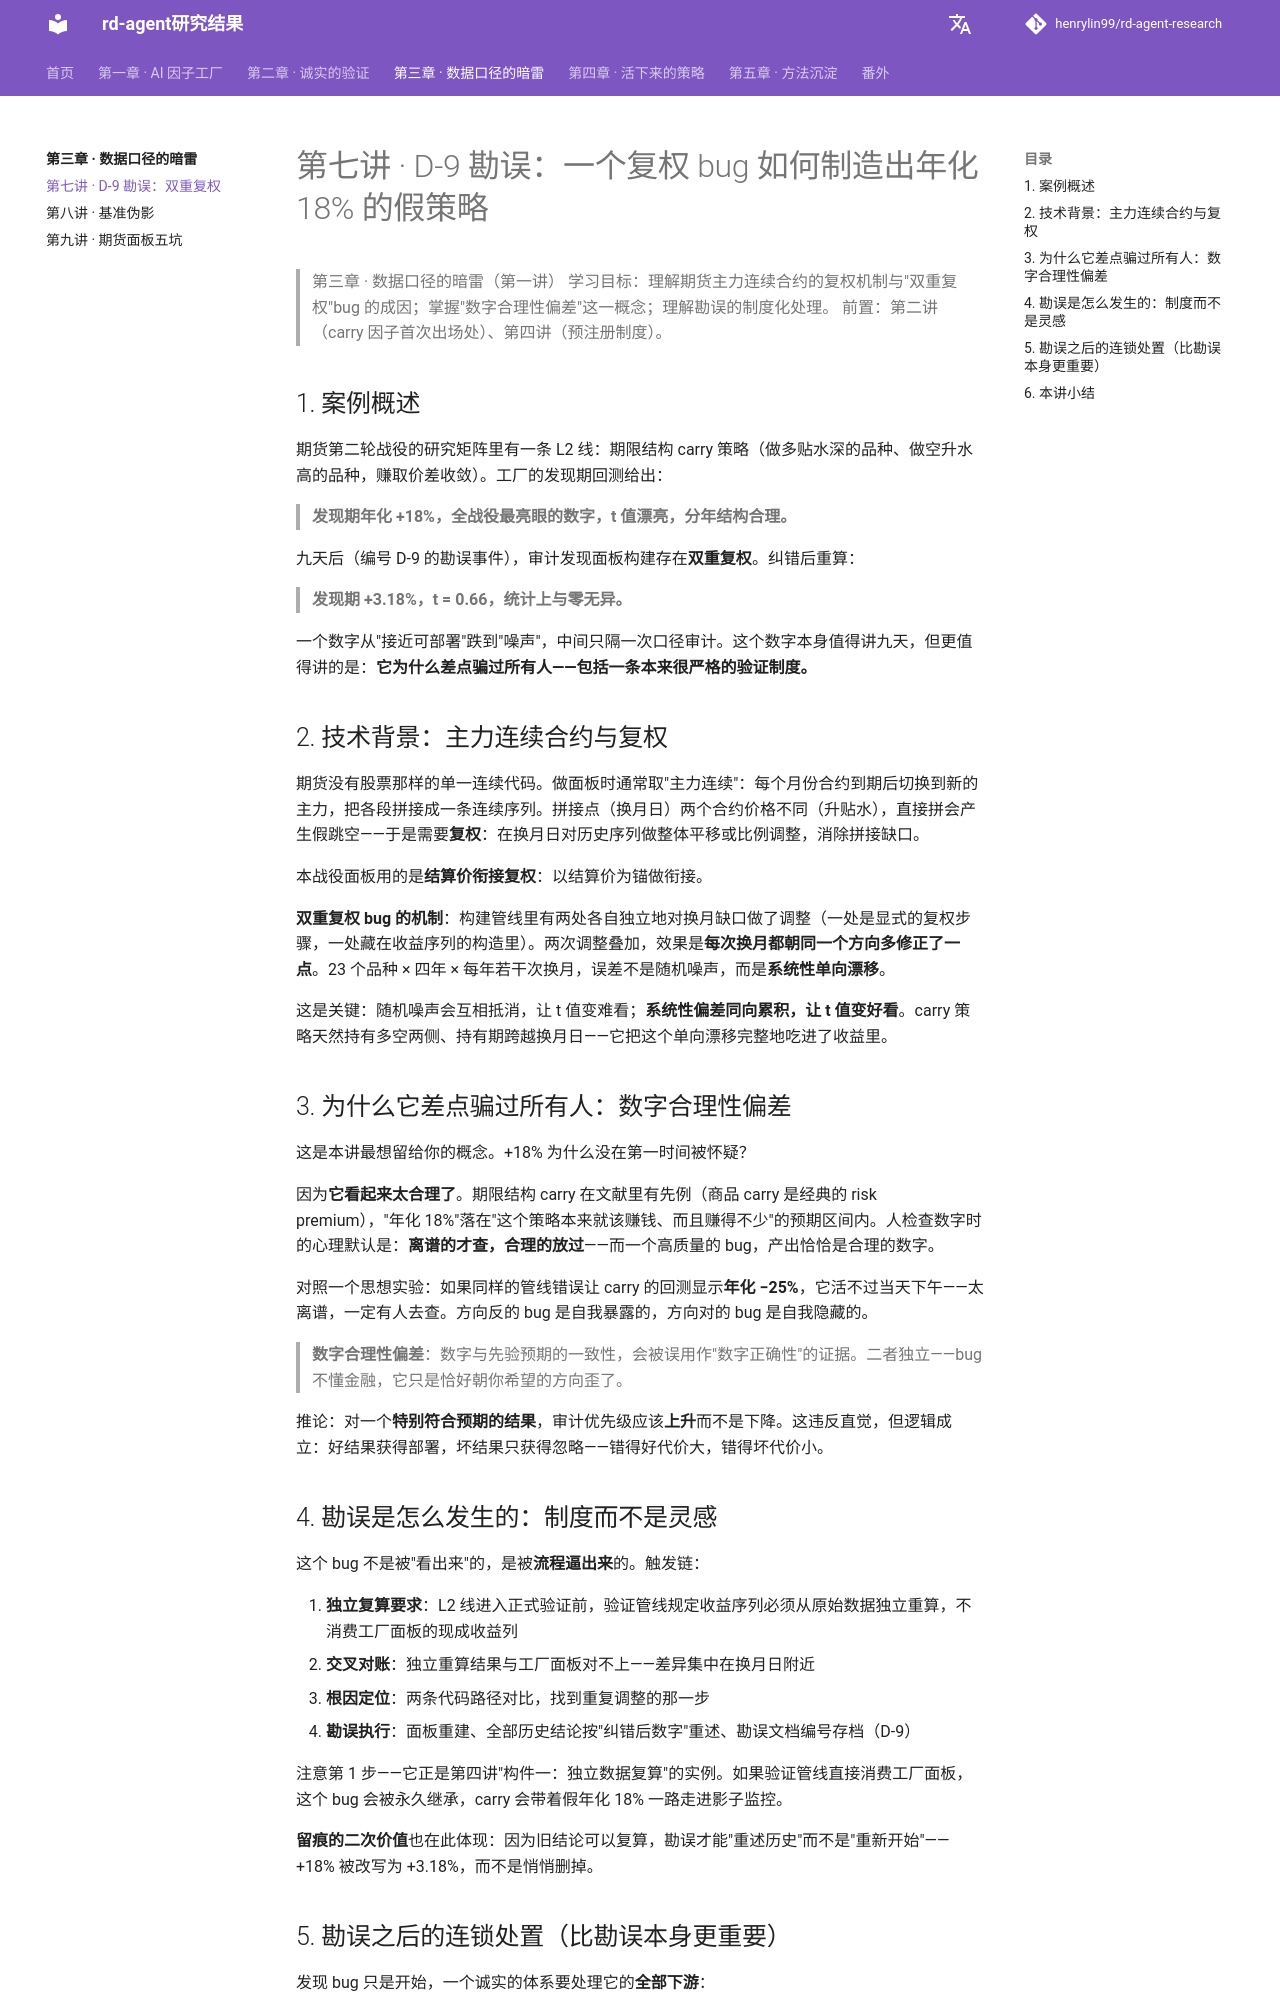

repository: henrylin99/rd-agent-research · page: ch03_data_traps/E07_双重复权/index.html · generator: mkdocs

# 第七讲 · D-9 勘误：一个复权 bug 如何制造出年化 18% 的假策略

> 第三章 · 数据口径的暗雷（第一讲）
> 学习目标：理解期货主力连续合约的复权机制与"双重复权"bug 的成因；掌握"数字合理性偏差"这一概念；理解勘误的制度化处理。
> 前置：第二讲（carry 因子首次出场处）、第四讲（预注册制度）。

## 1. 案例概述

期货第二轮战役的研究矩阵里有一条 L2 线：期限结构 carry 策略（做多贴水深的品种、做空升水高的品种，赚取价差收敛）。工厂的发现期回测给出：

> **发现期年化 +18%，全战役最亮眼的数字，t 值漂亮，分年结构合理。**

九天后（编号 D-9 的勘误事件），审计发现面板构建存在**双重复权**。纠错后重算：

> **发现期 +3.18%，t = 0.66，统计上与零无异。**

一个数字从"接近可部署"跌到"噪声"，中间只隔一次口径审计。这个数字本身值得讲九天，但更值得讲的是：**它为什么差点骗过所有人——包括一条本来很严格的验证制度。**

## 2. 技术背景：主力连续合约与复权

期货没有股票那样的单一连续代码。做面板时通常取"主力连续"：每个月份合约到期后切换到新的主力，把各段拼接成一条连续序列。拼接点（换月日）两个合约价格不同（升贴水），直接拼会产生假跳空——于是需要**复权**：在换月日对历史序列做整体平移或比例调整，消除拼接缺口。

本战役面板用的是**结算价衔接复权**：以结算价为锚做衔接。

**双重复权 bug 的机制**：构建管线里有两处各自独立地对换月缺口做了调整（一处是显式的复权步骤，一处藏在收益序列的构造里）。两次调整叠加，效果是**每次换月都朝同一个方向多修正了一点**。23 个品种 × 四年 × 每年若干次换月，误差不是随机噪声，而是**系统性单向漂移**。

这是关键：随机噪声会互相抵消，让 t 值变难看；**系统性偏差同向累积，让 t 值变好看**。carry 策略天然持有多空两侧、持有期跨越换月日——它把这个单向漂移完整地吃进了收益里。

## 3. 为什么它差点骗过所有人：数字合理性偏差

这是本讲最想留给你的概念。+18% 为什么没在第一时间被怀疑？

因为**它看起来太合理了**。期限结构 carry 在文献里有先例（商品 carry 是经典的 risk premium），"年化 18%"落在"这个策略本来就该赚钱、而且赚得不少"的预期区间内。人检查数字时的心理默认是：**离谱的才查，合理的放过**——而一个高质量的 bug，产出恰恰是合理的数字。

对照一个思想实验：如果同样的管线错误让 carry 的回测显示**年化 −25%**，它活不过当天下午——太离谱，一定有人去查。方向反的 bug 是自我暴露的，方向对的 bug 是自我隐藏的。

> **数字合理性偏差**：数字与先验预期的一致性，会被误用作"数字正确性"的证据。二者独立——bug 不懂金融，它只是恰好朝你希望的方向歪了。

推论：对一个**特别符合预期的结果**，审计优先级应该**上升**而不是下降。这违反直觉，但逻辑成立：好结果获得部署，坏结果只获得忽略——错得好代价大，错得坏代价小。

## 4. 勘误是怎么发生的：制度而不是灵感

这个 bug 不是被"看出来"的，是被**流程逼出来**的。触发链：

1. **独立复算要求**：L2 线进入正式验证前，验证管线规定收益序列必须从原始数据独立重算，不消费工厂面板的现成收益列
2. **交叉对账**：独立重算结果与工厂面板对不上——差异集中在换月日附近
3. **根因定位**：两条代码路径对比，找到重复调整的那一步
4. **勘误执行**：面板重建、全部历史结论按"纠错后数字"重述、勘误文档编号存档（D-9）

注意第 1 步——它正是第四讲"构件一：独立数据复算"的实例。如果验证管线直接消费工厂面板，这个 bug 会被永久继承，carry 会带着假年化 18% 一路走进影子监控。

**留痕的二次价值**也在此体现：因为旧结论可以复算，勘误才能"重述历史"而不是"重新开始"——+18% 被改写为 +3.18%，而不是悄悄删掉。
